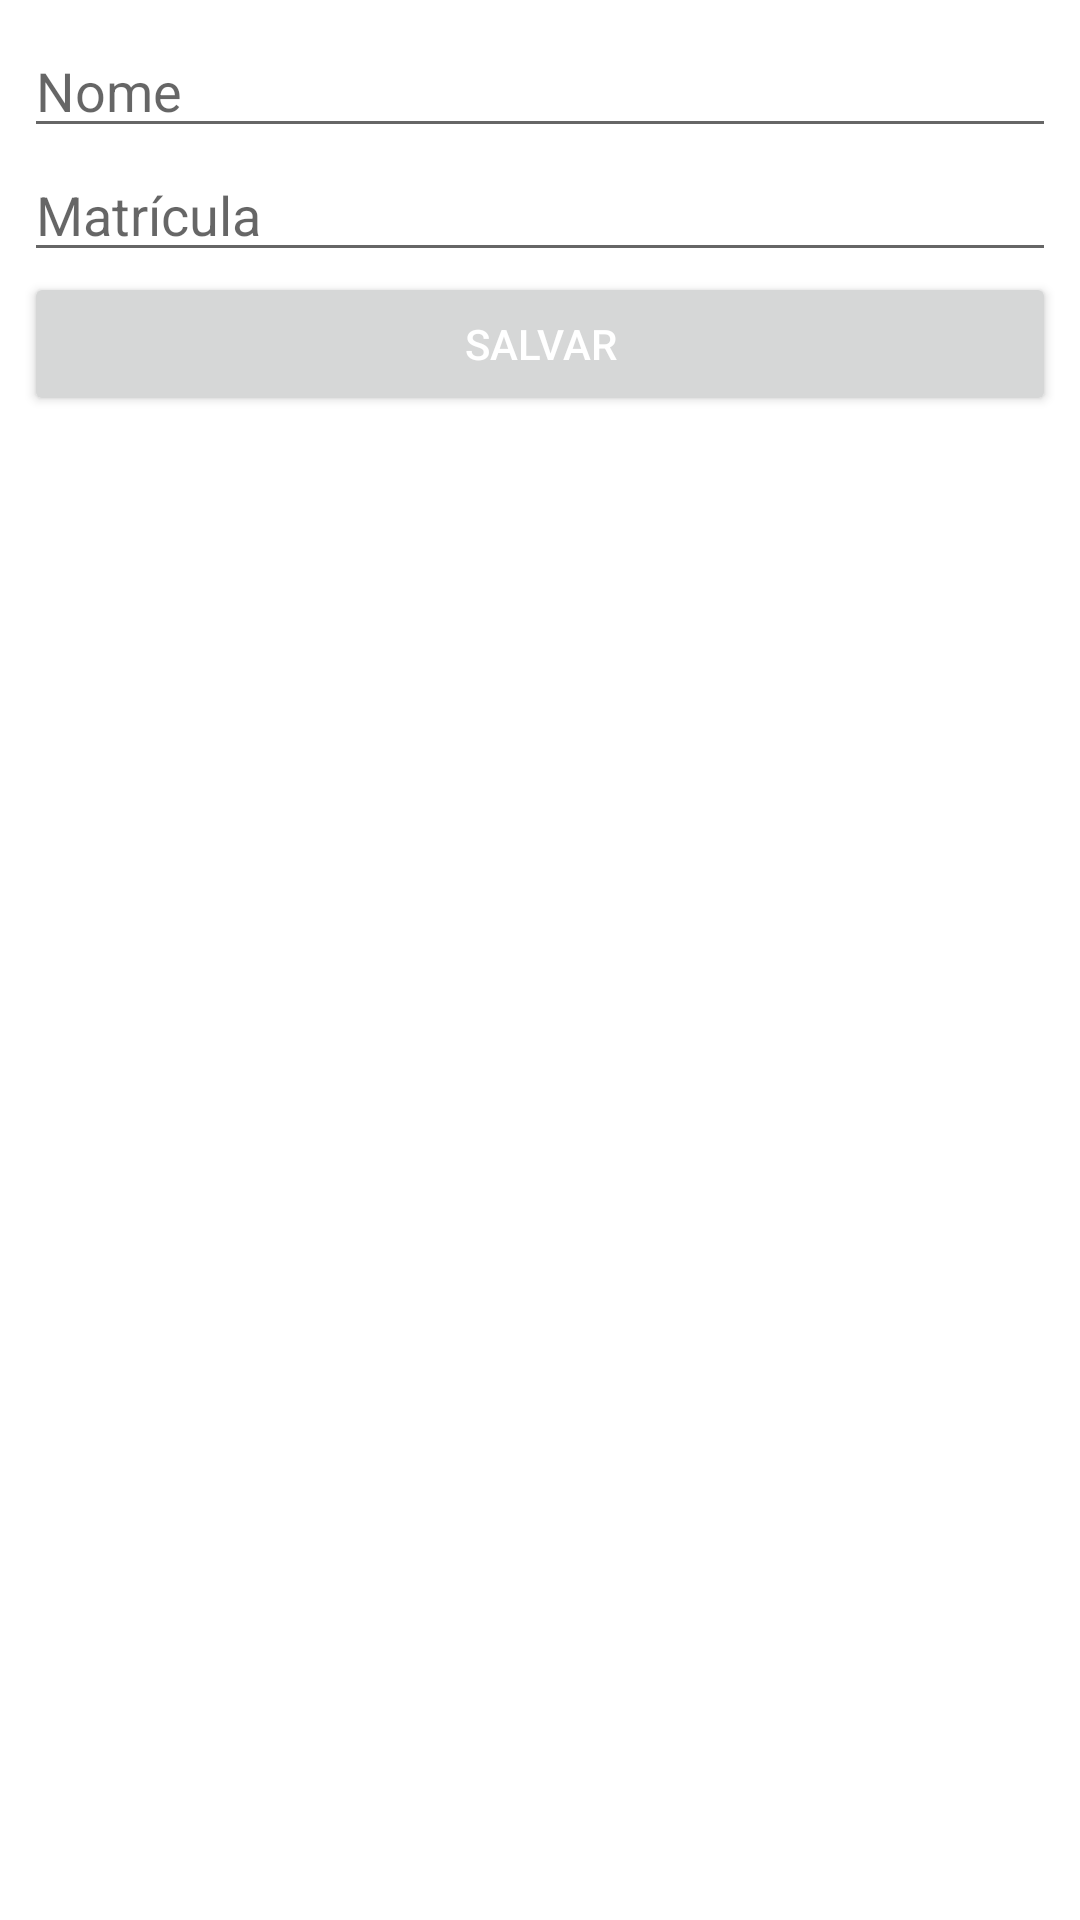

Android layout source for this screen:
<!-- AndroidManifest.xml: application theme Theme.16_ROOM -->
<!-- res/layout/activity_edit_student.xml -->
<?xml version="1.0" encoding="utf-8"?>
<LinearLayout xmlns:android="http://schemas.android.com/apk/res/android"
    xmlns:app="http://schemas.android.com/apk/res-auto"
    xmlns:tools="http://schemas.android.com/tools"
    android:layout_width="match_parent"
    android:layout_height="match_parent"
    android:orientation="vertical"
    android:padding="8dp"
    tools:context=".ui.view.student.EditStudentActivity">

    <EditText
        android:id="@+id/edit_name"
        android:layout_width="match_parent"
        android:layout_height="wrap_content"
        android:gravity="start"
        android:hint="Nome" />

    <EditText
        android:id="@+id/edit_registration"
        android:layout_width="match_parent"
        android:layout_height="wrap_content"
        android:gravity="start"
        android:hint="Matrícula"
        android:inputType="number" />

    <Button
        android:id="@+id/button_edit"
        android:layout_width="match_parent"
        android:layout_height="wrap_content"
        android:textColor="@color/white"
        android:text="Salvar" />

</LinearLayout>
<!-- resources referenced by this layout -->
<resources>
  <color name="white">#FFFFFFFF</color>
  <style name="Theme.16_ROOM" parent="Theme.MaterialComponents.DayNight.DarkActionBar">
          
          <item name="colorPrimary">@color/black</item>
          <item name="colorPrimaryVariant">@color/black</item>
          <item name="colorOnPrimary">@color/white</item>
          
          <item name="colorSecondary">@color/teal_200</item>
          <item name="colorSecondaryVariant">@color/teal_700</item>
          <item name="colorOnSecondary">@color/black</item>
          
          <item name="android:statusBarColor">?attr/colorPrimaryVariant</item>
          
      </style>
  <color name="black">#FF000000</color>
  <color name="teal_200">#FF03DAC5</color>
  <color name="teal_700">#FF018786</color>
</resources>
